Run: headless pygame with SDL's dummy video driver; simulated clock (each Clock.tick advances the game by its frame time, no real sleeping); random seed 0; keys injected as events and as key.get_pressed() state; mouse plan: one left click at the window centre at the start of phase 2, then a move to the lower-right quarter at the start of phase 3.
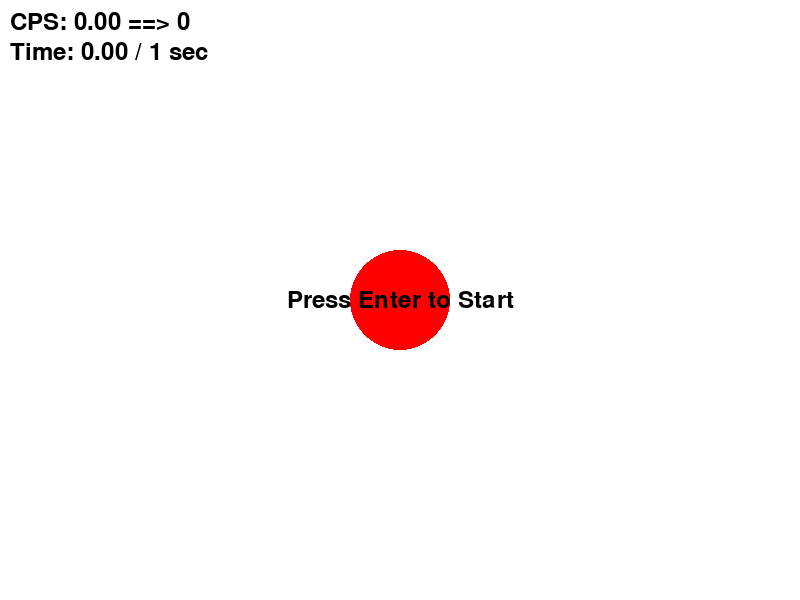
Frame 1 of 4 · flips 1–60 · no input
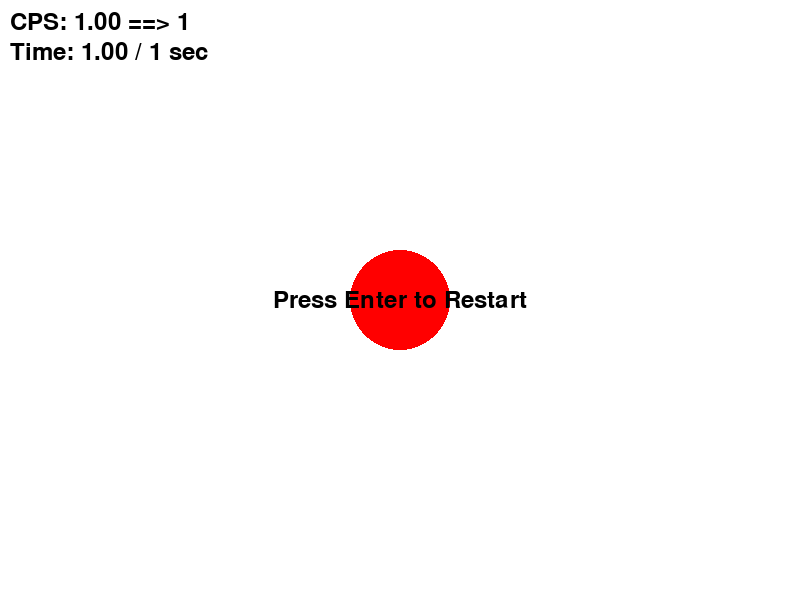
Frame 2 of 4 · flips 61–180 · clicked the window centre · tapped SPACE, RETURN · held RIGHT (→), D
Frame 3 of 4 · flips 181–300 · moved the mouse to the lower-right quarter · held DOWN (↓), S · screen unchanged from frame 2, image omitted
Frame 4 of 4 · flips 301–420 · held LEFT (←), A, UP (↑), W · screen unchanged from frame 3, image omitted

The pygame program that drew these frames:

import pygame
import time

for_sec = 1
pygame.init()


def simple_cps():
     #screen setup
    HEIGHT, WIDTH = 600, 800
    screen = pygame.display.set_mode((WIDTH, HEIGHT))
    pygame.display.set_caption("Mouse Trainer")


    #clicks
    CPS = 0
    clicks = 0

    # box
    circle_width, circle_height = 100, 100
    circle_x, circle_y = WIDTH // 2 - circle_width // 2, HEIGHT // 2 - circle_height // 2


      # state
    waiting = True         # True before the test starts ("Press Enter to Start")
    running_test = False   # True while the 5-second timer is counting down
    start_ticks = 0
    elapsed = 0

    #show text
    font = pygame.font.SysFont(None, 36)
    start_text = font.render("Press Enter to Start", True, (0, 0, 0))
    restart_text = font.render("Press Enter to Restart", True, (0, 0, 0))


    running = True
    clock = pygame.time.Clock()

    while running:
        x , y = pygame.mouse.get_pos()
        for event in pygame.event.get():
            if event.type == pygame.QUIT:
                running = False

            if event.type == pygame.KEYDOWN and event.key == pygame.K_RETURN:
                # (re)start the test
                clicks = 0
                CPS = 0
                elapsed = 0
                start_ticks = pygame.time.get_ticks()
                waiting = False
                running_test = True
            
            if running_test:
                if (circle_x <= x <= circle_x + circle_width) and (circle_y <= y <= circle_y + circle_height):
                    if event.type == pygame.MOUSEBUTTONDOWN and event.button == 1:
                        clicks += 1

        if running_test:
            elapsed = (pygame.time.get_ticks() - start_ticks) / 1000
            if elapsed >= for_sec:
                elapsed = for_sec
                running_test = False
                CPS = clicks / for_sec
            else:
                CPS = clicks / elapsed if elapsed > 0 else 0  # avoid division by zero
                

    
        
        screen.fill((255, 255, 255))
        pygame.draw.circle(screen, (255, 0, 0), (circle_x + circle_width // 2, circle_y + circle_height // 2), 50)

        # show texts
        if waiting:
            screen.blit(start_text, (WIDTH // 2 - start_text.get_width() // 2, HEIGHT // 2 - start_text.get_height() // 2))
        elif not running_test:
            screen.blit(restart_text, (WIDTH // 2 - restart_text.get_width() // 2, HEIGHT // 2 - restart_text.get_height() // 2))

        screen.blit(font.render(f"CPS: {CPS:.2f} ==> {clicks}", True, (0, 0, 0)), (10, 10))
        screen.blit(font.render(f"Time: {elapsed:.2f} / {for_sec} sec", True, (0, 0, 0)), (10, 40))

        clock.tick(60)
        pygame.display.flip()










if __name__ == "__main__":
    simple_cps()
